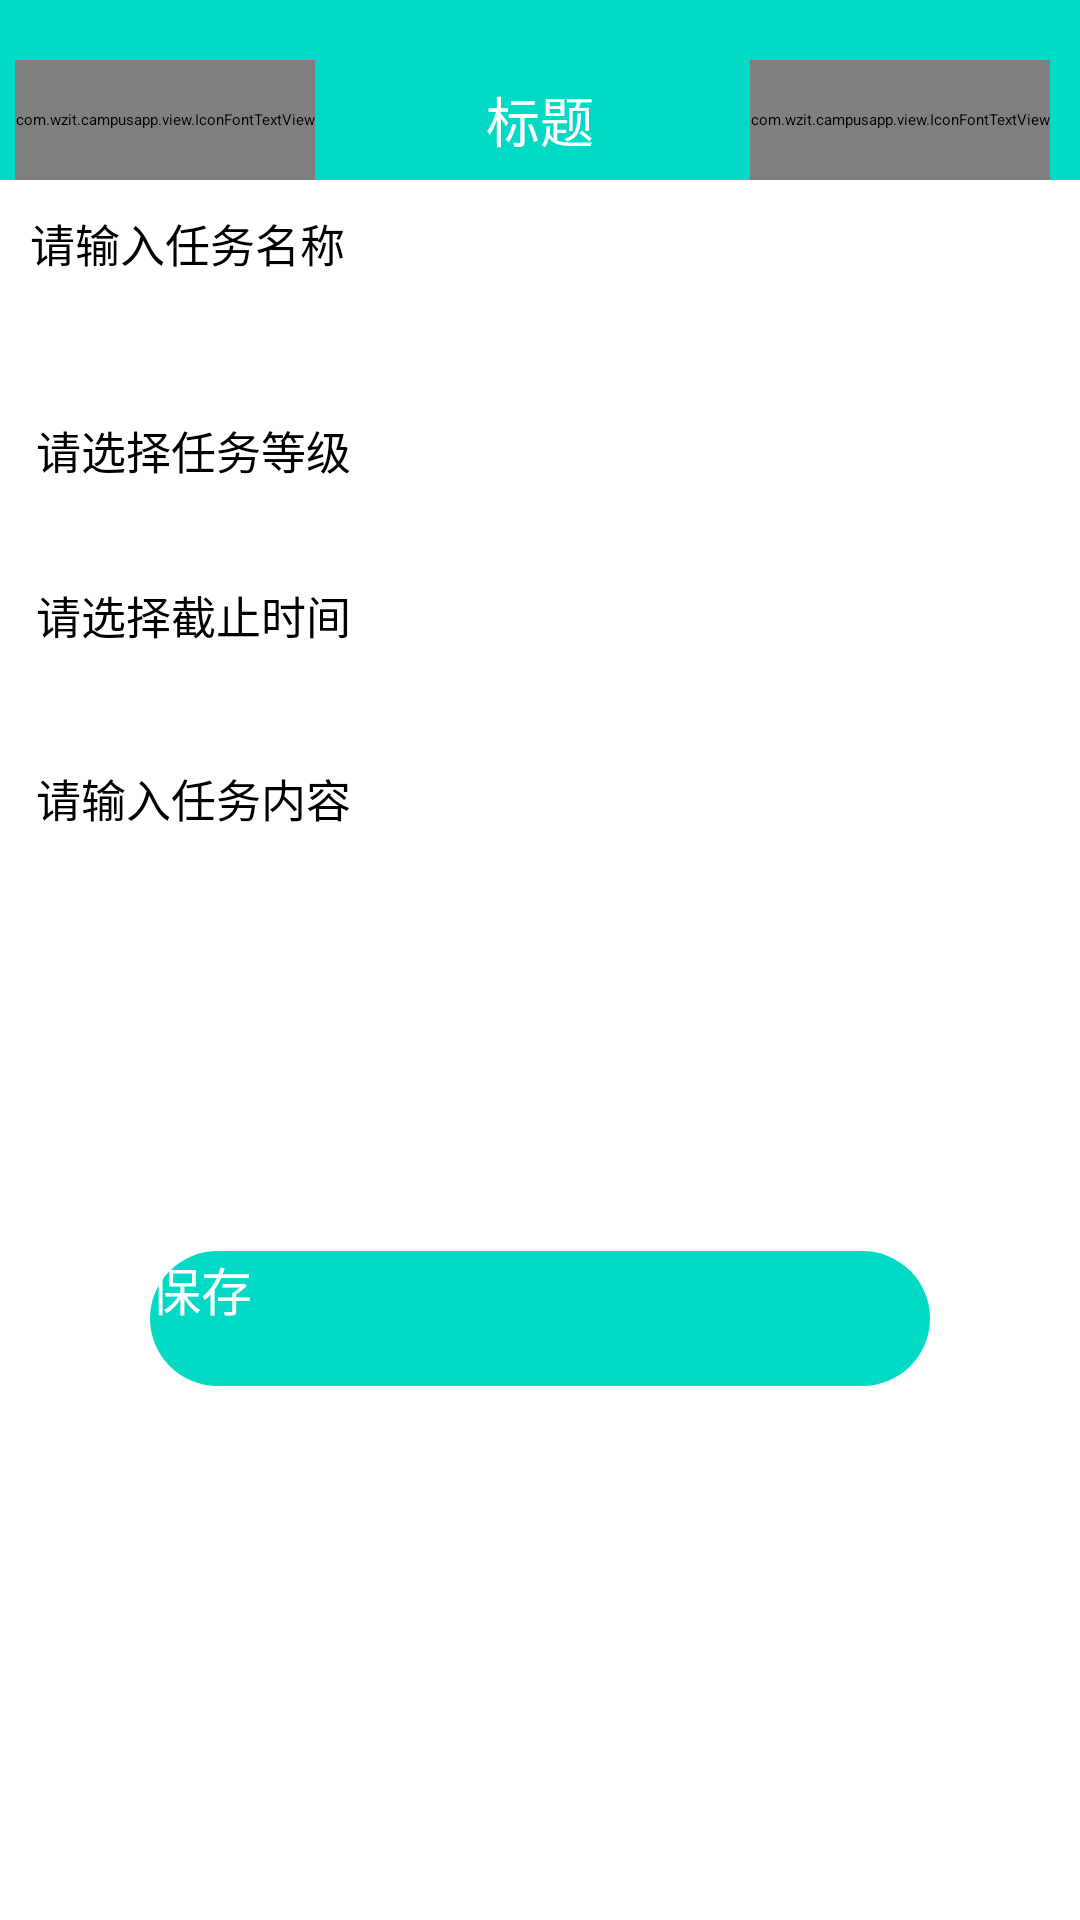

Reconstruct the res/layout file that produces this screen, plus the resources it refers to.
<!-- AndroidManifest.xml: application theme Theme.TaskApp -->
<!-- res/layout/activity_plan.xml -->
<?xml version="1.0" encoding="utf-8"?>
<RelativeLayout xmlns:android="http://schemas.android.com/apk/res/android"
    android:layout_width="match_parent"
    android:layout_height="match_parent"
    xmlns:app="http://schemas.android.com/apk/res-auto">

    <include
        android:id="@+id/top"
        layout="@layout/top_tab" />


    <androidx.core.widget.NestedScrollView
        android:layout_below="@id/top"
        android:layout_width="match_parent"
        android:layout_height="wrap_content">


        <RelativeLayout
            android:layout_width="match_parent"
            android:layout_height="wrap_content">

            <EditText
                android:id="@+id/title"
                android:layout_width="match_parent"
                android:layout_height="50dp"
                android:layout_marginLeft="10sp"
                android:layout_marginTop="10sp"
                android:layout_marginRight="10sp"
                android:textColor="#000000"
                android:hint="请输入任务名称"
                android:textSize="15dp" />

            <TextView
                android:id="@+id/type"
                android:visibility="gone"
                android:layout_width="match_parent"
                android:layout_height="50dp"
                android:layout_below="@id/title"
                android:layout_marginLeft="12sp"
                android:layout_marginTop="5sp"
                android:layout_marginRight="10sp"
                android:gravity="center_vertical"
                android:text="请选择重复周期"
                android:textSize="15dp" />

            <TextView
                android:id="@+id/tv_degree"
                android:layout_width="match_parent"
                android:layout_height="50dp"
                android:layout_below="@id/type"
                android:layout_marginLeft="12sp"
                android:layout_marginTop="5sp"
                android:layout_marginRight="10sp"
                android:gravity="center_vertical"
                android:text="请选择任务等级"
                android:textSize="15dp" />

            <TextView
                android:id="@+id/tv_end"
                android:layout_width="match_parent"
                android:layout_height="50dp"
                android:layout_below="@id/tv_degree"
                android:layout_marginLeft="12sp"
                android:layout_marginTop="5sp"
                android:layout_marginRight="10sp"
                android:gravity="center_vertical"
                android:text="请选择截止时间"
                android:textSize="15dp" />
            <RelativeLayout
                android:id="@+id/top5"
                android:layout_marginLeft="12sp"
                android:background="@drawable/butn_shape_red"
                android:layout_below="@id/tv_end"
                android:layout_marginRight="12sp"
                android:layout_marginTop="15sp"
                android:gravity="center_vertical"
                android:layout_width="match_parent"
                android:layout_height="wrap_content">

                <EditText
                    android:id="@+id/et_content"
                    android:layout_width="match_parent"
                    android:layout_height="wrap_content"
                    android:background="@null"
                    android:paddingTop="10sp"
                    android:paddingBottom="100sp"
                    android:hint="请输入任务内容"
                    android:textColor="#000000"
                    android:textSize="15dp" />

</RelativeLayout>


            <Button
                android:id="@+id/submit"
                android:layout_width="match_parent"
                android:layout_height="45dp"
                android:layout_below="@id/top5"
                android:layout_marginLeft="50dp"
                android:layout_marginTop="40dp"
                android:layout_marginRight="50dp"
                android:layout_marginBottom="100dp"
                android:background="@drawable/pink_shape_bg"
                android:text="保存"
                android:textColor="#fff"
                android:textSize="17sp" />
        </RelativeLayout>
    </androidx.core.widget.NestedScrollView>

</RelativeLayout>
<!-- res/layout/top_tab.xml (included above) -->
<?xml version="1.0" encoding="utf-8"?>
<RelativeLayout xmlns:android="http://schemas.android.com/apk/res/android"
    android:layout_width="match_parent"
    android:layout_height="wrap_content">

    <ImageView
        android:id="@+id/iv_top"
        android:layout_width="match_parent"
        android:layout_height="20sp"
        android:background="@color/colorPrimary" />
   <RelativeLayout
       android:layout_below="@+id/iv_top"
       android:layout_width="match_parent"
       android:layout_height="wrap_content">
       <ImageView
           android:id="@+id/iv_top2"
           android:background="@color/colorPrimary"
           android:layout_width="match_parent"
           android:layout_height="40sp"/>

       <com.wzit.campusapp.view.IconFontTextView
           android:id="@+id/ic_back"
           android:text="@string/icon_zjt"
           android:layout_marginStart="5sp"
           android:textSize="25sp"
           android:textColor="#fff"
           android:textStyle="bold"
           android:gravity="center"
           android:layout_width="wrap_content"
           android:layout_height="40sp"/>

       <TextView
           android:id="@+id/tv_title"
           android:layout_width="match_parent"
           android:layout_height="40sp"
           android:layout_centerHorizontal="true"
           android:gravity="center"
           android:text="标题"
           android:textColor="@color/white"
           android:textSize="18sp" />

       <com.wzit.campusapp.view.IconFontTextView
           android:id="@+id/ic_more"
           android:text="@string/icon_more"
           android:layout_marginStart="5sp"
           android:textSize="25sp"
           android:textColor="#fff"
           android:textStyle="bold"
           android:gravity="center"
           android:layout_marginEnd="10sp"
           android:layout_alignParentEnd="true"
           android:layout_width="wrap_content"
           android:layout_height="40sp"/>
   </RelativeLayout>

</RelativeLayout>
<!-- resources referenced by this layout -->
<resources>
  <color name="colorPrimary">#FF03DAC5</color>
  <color name="white">#FFFFFFFF</color>
  <!-- drawable pink_shape_bg (drawable) -->
  <?xml version="1.0" encoding="utf-8"?>
  <shape xmlns:android="http://schemas.android.com/apk/res/android" android:shape="rectangle">
      <corners android:radius="100sp"/>
      <solid android:color="@color/colorPrimary"/>
  </shape>
  <string name="icon_more"></string>
  <string name="icon_zjt"></string>
  <style name="Theme.TaskApp" parent="XUITheme.Phone">
          
          <item name="colorPrimary">@color/purple_500</item>
          <item name="colorPrimaryVariant">@color/purple_700</item>
          <item name="colorOnPrimary">@color/white</item>
          
          <item name="colorSecondary">@color/teal_200</item>
          <item name="colorSecondaryVariant">@color/teal_700</item>
          <item name="colorOnSecondary">@color/black</item>
          
          <item name="android:statusBarColor" tools:targetApi="l">?attr/colorPrimaryVariant</item>
          
      </style>
  <color name="purple_500">#FF6200EE</color>
  <color name="purple_700">#FF3700B3</color>
  <color name="teal_200">#FF03DAC5</color>
  <color name="teal_700">#FF018786</color>
  <color name="black">#FF000000</color>
</resources>
